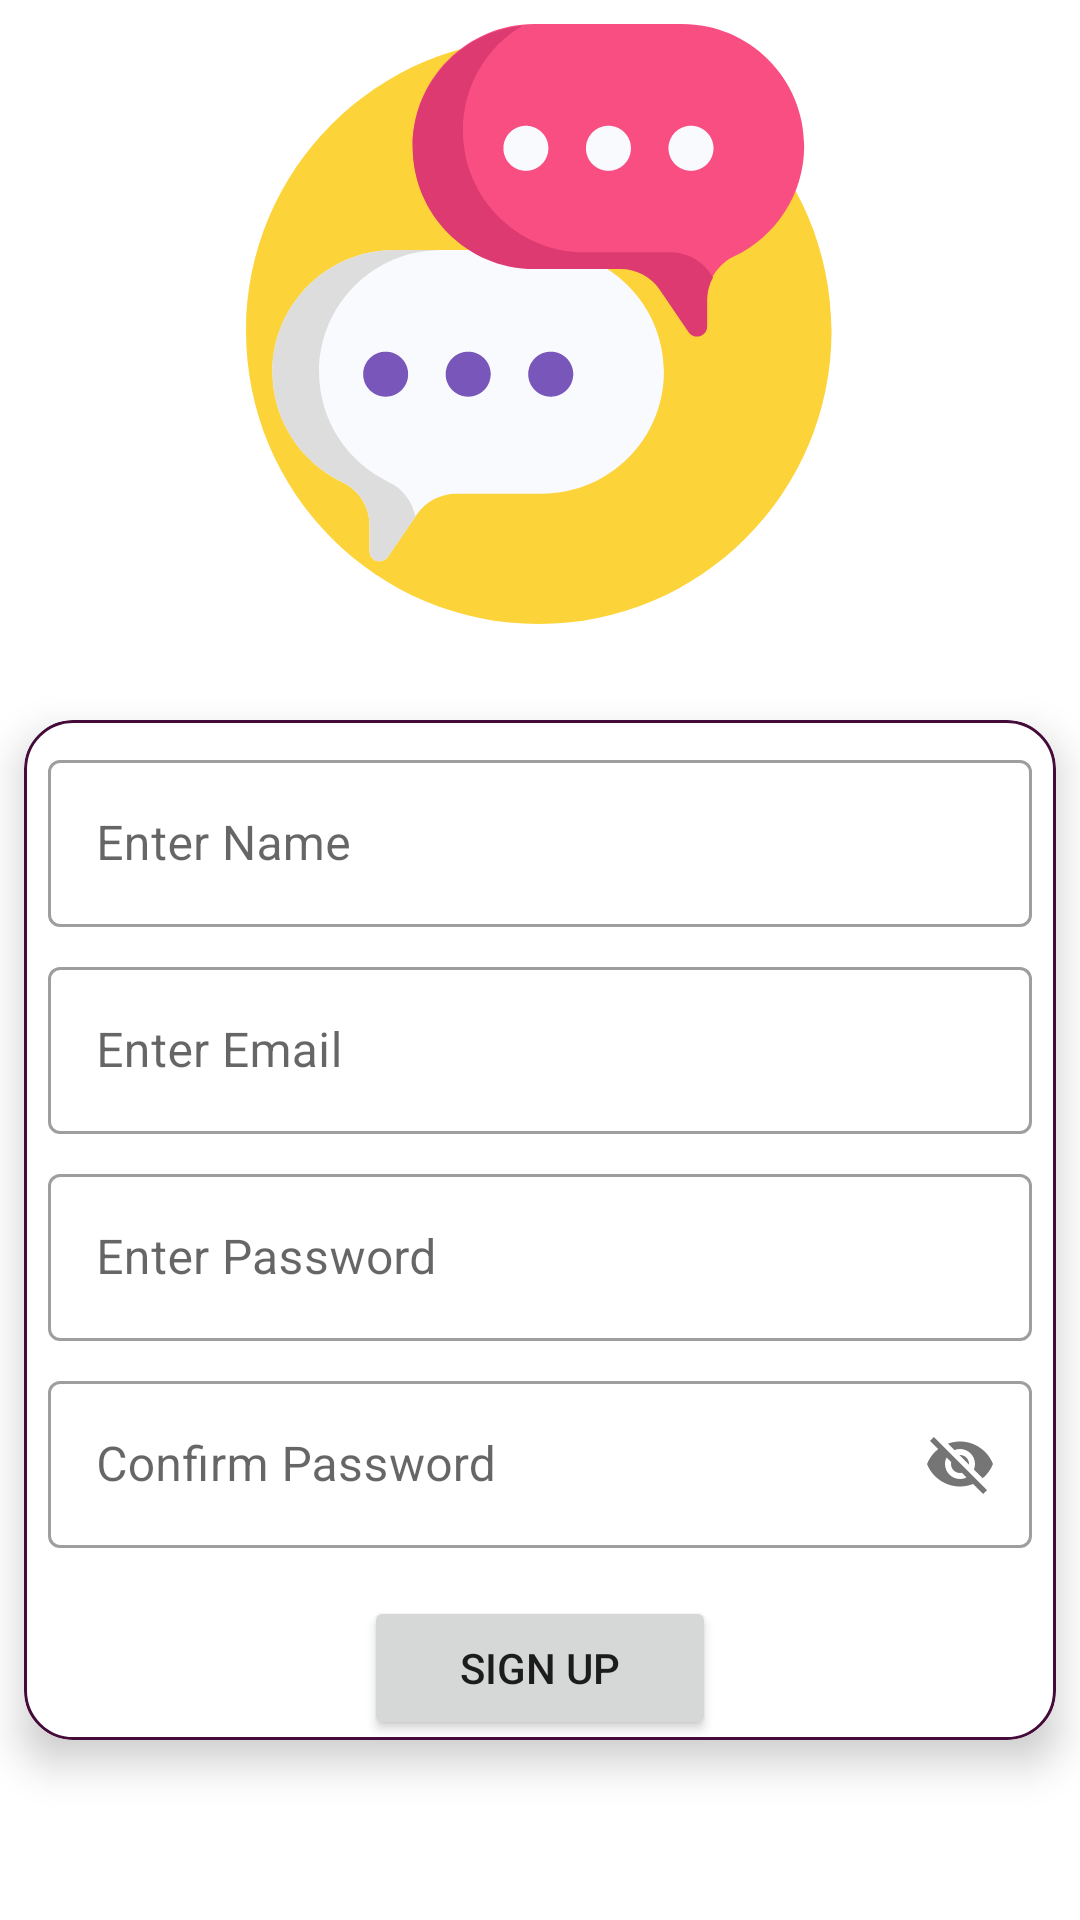

Android layout source for this screen:
<!-- AndroidManifest.xml: application theme Theme.Venom -->
<!-- res/layout/activity_signup.xml -->
<?xml version="1.0" encoding="utf-8"?>
<LinearLayout xmlns:android="http://schemas.android.com/apk/res/android"
    xmlns:app="http://schemas.android.com/apk/res-auto"
    xmlns:tools="http://schemas.android.com/tools"
    android:layout_width="match_parent"
    android:layout_height="match_parent"
    tools:context=".login.SignupActivity">

    <ScrollView
        android:layout_width="match_parent"
        android:layout_height="match_parent"
        android:fillViewport="true"
        app:layout_constraintBottom_toBottomOf="parent"
        app:layout_constraintEnd_toEndOf="parent"
        app:layout_constraintStart_toStartOf="parent"
        app:layout_constraintTop_toTopOf="parent"
        tools:ignore="UselessParent">

        <androidx.constraintlayout.widget.ConstraintLayout
            android:layout_width="match_parent"
            android:layout_height="wrap_content">


            <ImageView
                android:id="@+id/user_image"
                android:layout_width="200dp"
                android:layout_height="200dp"
                android:layout_marginTop="8dp"
                app:layout_constraintEnd_toEndOf="parent"
                app:layout_constraintHorizontal_bias="0.497"
                app:layout_constraintStart_toStartOf="parent"
                app:layout_constraintTop_toTopOf="parent"
                app:srcCompat="@drawable/ic_speak"
                tools:ignore="ContentDescription,VectorDrawableCompat" />

            <androidx.cardview.widget.CardView
                android:id="@+id/cardView"
                android:layout_width="match_parent"
                android:layout_height="wrap_content"
                android:layout_marginStart="8dp"
                android:layout_marginLeft="8dp"
                android:layout_marginTop="32dp"
                android:layout_marginEnd="8dp"
                android:layout_marginRight="8dp"

                app:cardCornerRadius="16dp"
                app:cardElevation="8dp"
                app:layout_constraintEnd_toEndOf="parent"
                app:layout_constraintStart_toStartOf="parent"
                app:layout_constraintTop_toBottomOf="@+id/user_image">


                <androidx.constraintlayout.widget.ConstraintLayout
                    android:layout_width="match_parent"
                    android:layout_height="match_parent"
                    android:background="@drawable/card_boarder">


                    <com.google.android.material.textfield.TextInputLayout
                        android:id="@+id/textInputLayout"
                        style="@style/Widget.MaterialComponents.TextInputLayout.OutlinedBox"
                        android:layout_width="match_parent"
                        android:layout_height="wrap_content"
                        android:layout_marginStart="8dp"
                        android:layout_marginLeft="8dp"
                        android:layout_marginTop="8dp"
                        android:layout_marginEnd="8dp"
                        android:layout_marginRight="8dp"
                        android:hint="Enter Name"
                        app:endIconDrawable="@drawable/ic_baseline_person_pin_24"
                        app:endIconMode="custom"
                        app:layout_constraintEnd_toEndOf="parent"
                        app:layout_constraintHorizontal_bias="0.0"
                        app:layout_constraintStart_toStartOf="parent"
                        app:layout_constraintTop_toTopOf="parent">

                        <com.google.android.material.textfield.TextInputEditText
                            android:id="@+id/signup_name"
                            android:layout_width="match_parent"
                            android:layout_height="wrap_content"
                            android:inputType="text" />
                    </com.google.android.material.textfield.TextInputLayout>


                    <com.google.android.material.textfield.TextInputLayout
                        android:id="@+id/textInputLayout3"
                        style="@style/Widget.MaterialComponents.TextInputLayout.OutlinedBox"
                        android:layout_width="match_parent"
                        android:layout_height="wrap_content"
                        android:layout_marginStart="8dp"
                        android:layout_marginLeft="8dp"
                        android:layout_marginTop="8dp"
                        android:layout_marginEnd="8dp"
                        android:layout_marginRight="8dp"
                        android:hint="Enter Email"
                        app:endIconDrawable="@drawable/ic_baseline_mark_email_read_24"
                        app:endIconMode="custom"
                        app:layout_constraintEnd_toEndOf="parent"
                        app:layout_constraintHorizontal_bias="0.0"
                        app:layout_constraintStart_toStartOf="parent"
                        app:layout_constraintTop_toBottomOf="@+id/textInputLayout">

                        <com.google.android.material.textfield.TextInputEditText
                            android:id="@+id/signup_email"
                            android:layout_width="match_parent"
                            android:layout_height="wrap_content"
                            android:inputType="text" />
                    </com.google.android.material.textfield.TextInputLayout>

                    <com.google.android.material.textfield.TextInputLayout

                        android:id="@+id/textInputLayout2"
                        style="@style/Widget.MaterialComponents.TextInputLayout.OutlinedBox"
                        android:layout_width="match_parent"
                        android:layout_height="wrap_content"
                        android:layout_marginStart="8dp"
                        android:layout_marginLeft="8dp"
                        android:layout_marginTop="8dp"
                        android:layout_marginEnd="8dp"
                        android:layout_marginRight="8dp"
                        android:hint="Enter Password"
                        app:layout_constraintEnd_toEndOf="parent"
                        app:layout_constraintHorizontal_bias="0.0"
                        app:layout_constraintStart_toStartOf="parent"
                        app:layout_constraintTop_toBottomOf="@+id/textInputLayout3">

                        <com.google.android.material.textfield.TextInputEditText
                            android:id="@+id/signup_password"
                            android:layout_width="match_parent"
                            android:layout_height="wrap_content"
                            android:inputType="text" />
                    </com.google.android.material.textfield.TextInputLayout>

                    <com.google.android.material.textfield.TextInputLayout

                        android:id="@+id/textInputLayout4"
                        style="@style/Widget.MaterialComponents.TextInputLayout.OutlinedBox"
                        android:layout_width="match_parent"
                        android:layout_height="wrap_content"
                        android:layout_marginStart="8dp"
                        android:layout_marginLeft="8dp"
                        android:layout_marginTop="8dp"
                        android:layout_marginEnd="8dp"
                        android:layout_marginRight="8dp"

                        android:hint="Confirm Password"
                        app:layout_constraintEnd_toEndOf="parent"
                        app:layout_constraintHorizontal_bias="0.0"
                        app:layout_constraintStart_toStartOf="parent"
                        app:layout_constraintTop_toBottomOf="@+id/textInputLayout2"
                        app:passwordToggleEnabled="true">

                        <com.google.android.material.textfield.TextInputEditText
                            android:id="@+id/signup_confirm_password"
                            android:layout_width="match_parent"
                            android:layout_height="wrap_content"
                            android:inputType="text" />
                    </com.google.android.material.textfield.TextInputLayout>

                    <Button
                        android:id="@+id/signup_button"
                        android:layout_width="wrap_content"
                        android:layout_height="wrap_content"
                        android:layout_marginTop="16dp"
                        android:paddingLeft="32dp"
                        android:paddingRight="32dp"
                        android:text="SIGN UP"
                        app:layout_constraintEnd_toEndOf="parent"
                        app:layout_constraintStart_toStartOf="parent"
                        app:layout_constraintTop_toBottomOf="@+id/textInputLayout4" />














                </androidx.constraintlayout.widget.ConstraintLayout>


            </androidx.cardview.widget.CardView>

        </androidx.constraintlayout.widget.ConstraintLayout>
    </ScrollView>

</LinearLayout>
<!-- resources referenced by this layout -->
<resources>
  <color name="purple_200">#450C3A</color>
  <!-- drawable card_boarder (drawable) -->
  <?xml version="1.0" encoding="utf-8"?>
  <shape xmlns:android="http://schemas.android.com/apk/res/android" android:shape="rectangle">
      <stroke android:width="1dp" android:color="@color/purple_200"/>
      <corners android:radius="16dp"/>
  
  </shape>
  <!-- drawable ic_speak: vector/xml drawable (drawable, 3630 chars, omitted) -->
  <style name="Theme.Venom" parent="Theme.MaterialComponents.DayNight.NoActionBar">
          
          <item name="colorPrimary">@color/purple_500</item>
          <item name="colorPrimaryVariant">@color/purple_700</item>
          <item name="colorOnPrimary">@color/white</item>
          
          <item name="colorSecondary">@color/teal_200</item>
          <item name="colorSecondaryVariant">@color/teal_700</item>
          <item name="colorOnSecondary">@color/black</item>
          
          <item name="android:statusBarColor" tools:targetApi="l">?attr/colorPrimaryVariant</item>
          
      </style>
  <color name="purple_500">#390A30</color>
  <color name="purple_700">#B9974E</color>
  <color name="white">#FFFFFFFF</color>
  <color name="teal_200">#FF03DAC5</color>
  <color name="teal_700">#FF018786</color>
  <color name="black">#FF000000</color>
</resources>
